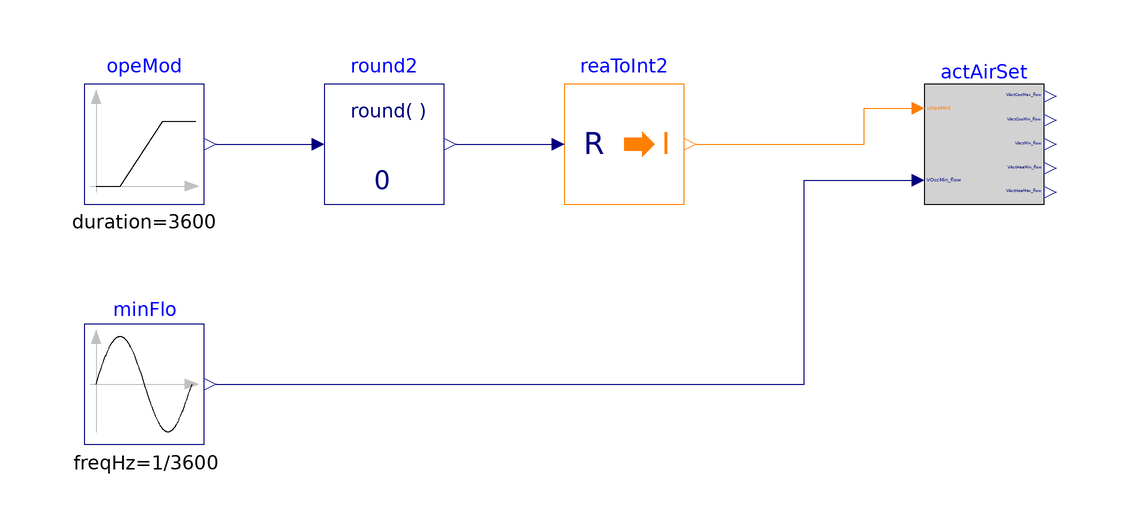

This picture is the connection diagram that the Modelica source below describes through its graphical annotations.

model ActiveAirFlow
  "Validate the model for calculating active airflow setpoint for unit with reheat"
  BuildingsLite.Controls.OBC.ASHRAE.G36.TerminalUnits.Reheat.Subsequences.ActiveAirFlow actAirSet(
    final VCooMax_flow=0.5,
    final VHeaMin_flow=0.1,
    final VHeaMax_flow=0.4)
    "Output the active airflow setpoint for terminal unit"
    annotation (Placement(transformation(extent={{60,-10},{80,10}})));
  BuildingsLite.Controls.OBC.CDL.Reals.Sources.Sin minFlo(
    final amplitude=0.3,
    final freqHz=1/3600,
    final offset=0.2) "Occupied zone minimum flow"
    annotation (Placement(transformation(extent={{-80,-50},{-60,-30}})));
  BuildingsLite.Controls.OBC.CDL.Reals.Sources.Ramp opeMod(
    final offset=1,
    final height=5,
    final duration=3600)
    "Operation mode"
    annotation (Placement(transformation(extent={{-80,-10},{-60,10}})));
  BuildingsLite.Controls.OBC.CDL.Conversions.RealToInteger reaToInt2
    "Convert real to integer"
    annotation (Placement(transformation(extent={{0,-10},{20,10}})));
  BuildingsLite.Controls.OBC.CDL.Reals.Round round2(final n=0)
    "Round real number to given digits"
    annotation (Placement(transformation(extent={{-40,-10},{-20,10}})));

equation
  connect(opeMod.y,round2. u)
    annotation (Line(points={{-58,0},{-42,0}}, color={0,0,127}));
  connect(round2.y,reaToInt2. u)
    annotation (Line(points={{-18,0},{-2,0}},
      color={0,0,127}));
  connect(reaToInt2.y, actAirSet.uOpeMod)
    annotation (Line(points={{22,0},{50,0},{50,6},{58,6}},   color={255,127,0}));
  connect(minFlo.y, actAirSet.VOccMin_flow) annotation (Line(points={{-58,-40},
          {40,-40},{40,-6},{58,-6}}, color={0,0,127}));

annotation (
  experiment(StopTime=3600, Tolerance=1e-6),
  __Dymola_Commands(file="modelica://Buildings/Resources/Scripts/Dymola/Controls/OBC/ASHRAE/G36/TerminalUnits/Reheat/Subsequences/Validation/ActiveAirFlow.mos"
        "Simulate and plot"),
  Documentation(info="<html>
<p>
This example validates
<a href=\"modelica://BuildingsLite.Controls.OBC.ASHRAE.G36.TerminalUnits.Reheat.Subsequences.ActiveAirFlow\">
BuildingsLite.Controls.OBC.ASHRAE.G36.TerminalUnits.Reheat.Subsequences.ActiveAirFlow</a>
for calculating active minimum and maximum airflow setpoint used in terminal unit with reheat.
</p>
</html>", revisions="<html>
<ul>
<li>
February 7, 2022, by Jianjun Hu:<br/>
First implementation.
</li>
</ul>
</html>"),
    Icon(graphics={
        Ellipse(lineColor = {75,138,73},
                fillColor={255,255,255},
                fillPattern = FillPattern.Solid,
                extent = {{-100,-100},{100,100}}),
        Polygon(lineColor = {0,0,255},
                fillColor = {75,138,73},
                pattern = LinePattern.None,
                fillPattern = FillPattern.Solid,
                points = {{-36,60},{64,0},{-36,-60},{-36,60}}),
                   Ellipse(
          lineColor={75,138,73},
          fillColor={255,255,255},
          fillPattern=FillPattern.Solid,
          extent={{-100,-100},{100,100}}), Polygon(
          lineColor={0,0,255},
          fillColor={75,138,73},
          pattern=LinePattern.None,
          fillPattern=FillPattern.Solid,
          points={{-36,58},{64,-2},{-36,-62},{-36,58}})}));
end ActiveAirFlow;